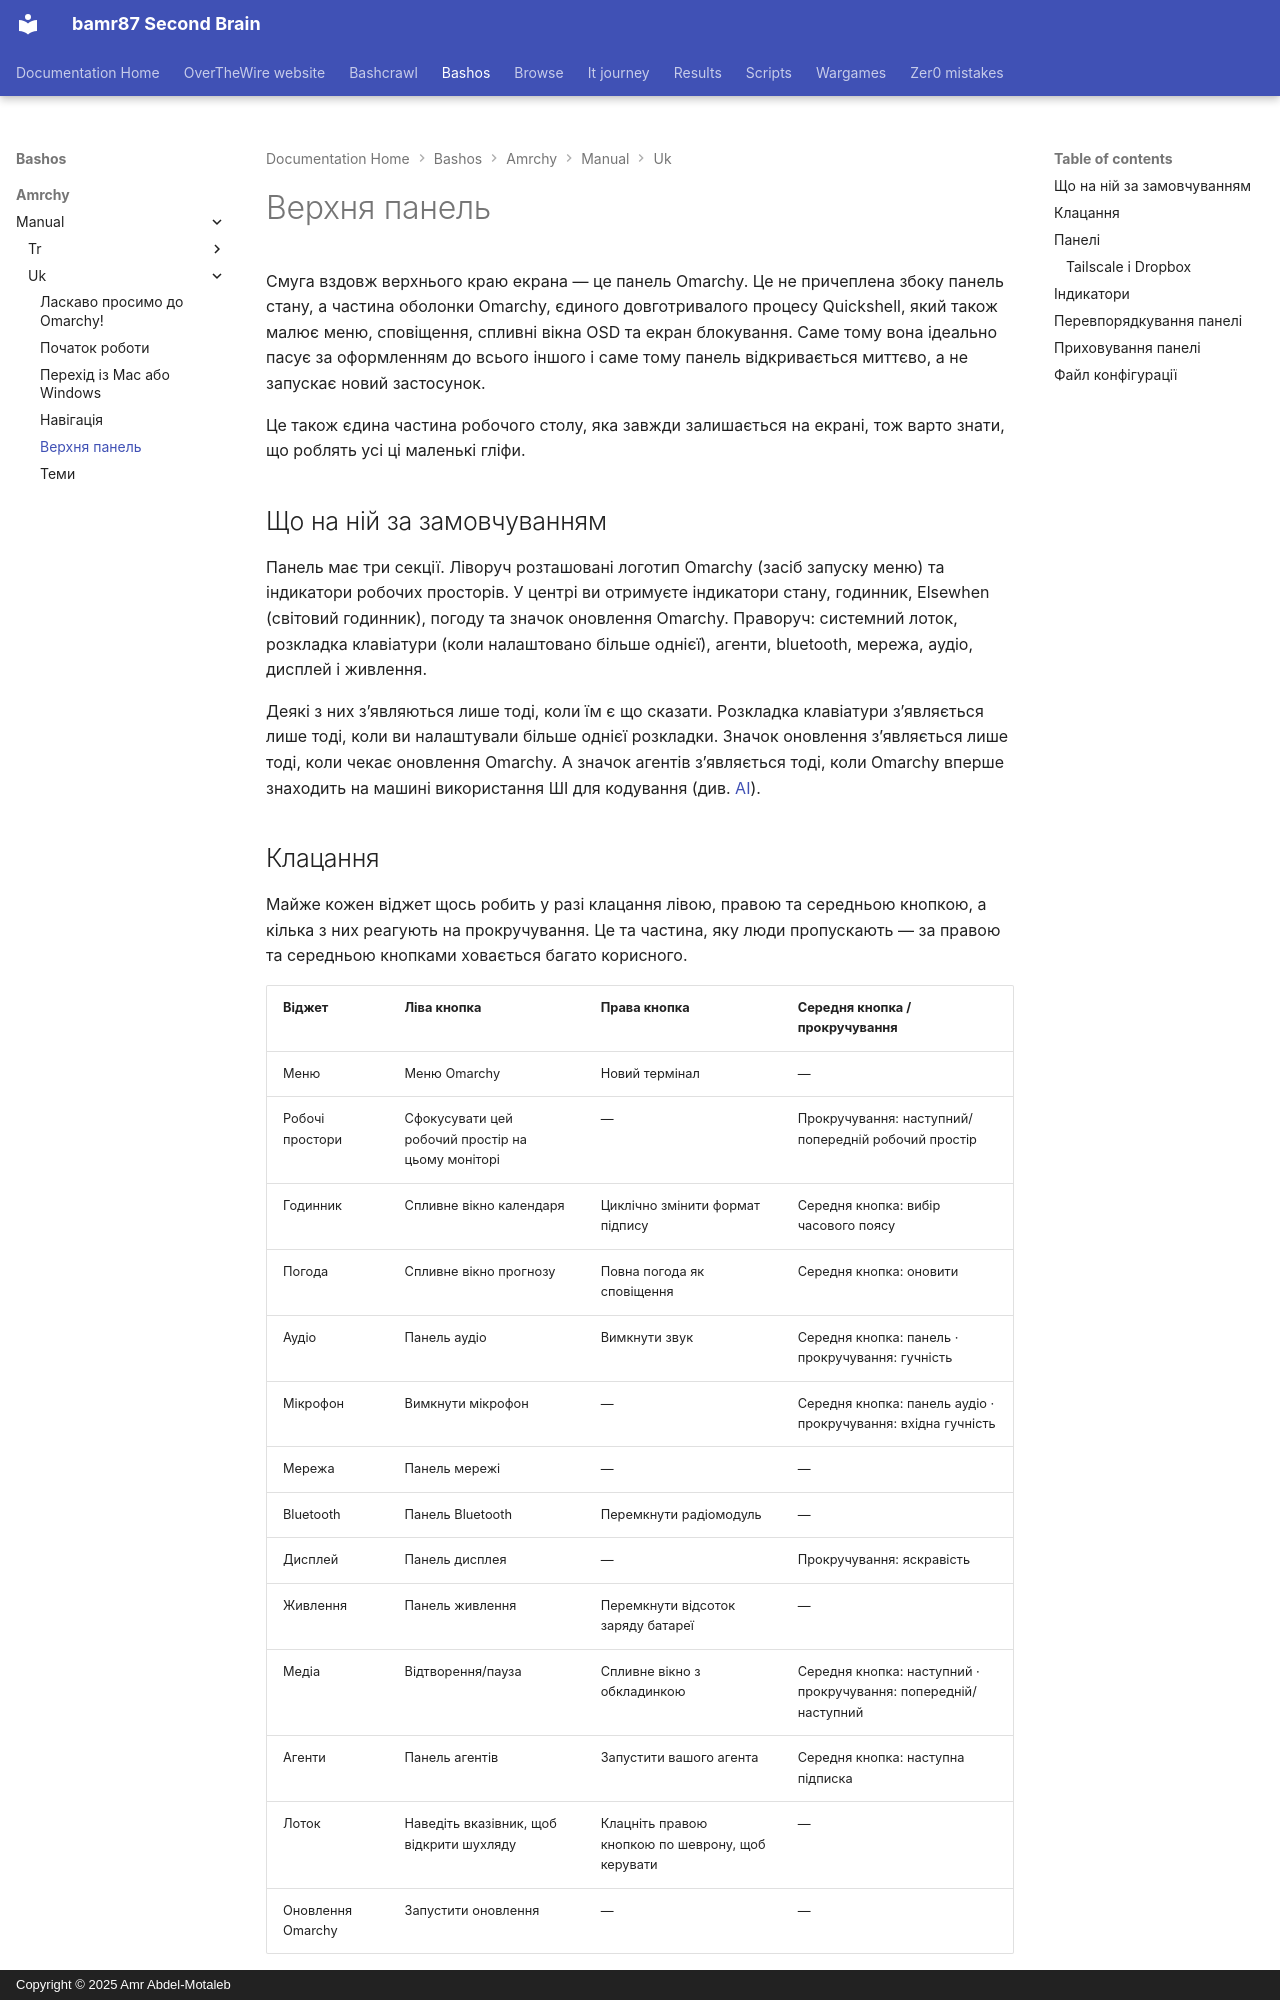

repository: bamr87/README · page: bashos/amrchy/manual/uk/05-the-top-bar/index.html · generator: mkdocs · copyright: Copyright © 2025 Amr Abdel-Motaleb

---
source_file: amrchy/manual/uk/05-the-top-bar.md
source_repo: bamr87/bashos
source_url: https://github.com/bamr87/bashos/blob/main/amrchy/manual/uk/05-the-top-bar.md
title: Верхня панель
---
# Верхня панель

Смуга вздовж верхнього краю екрана — це панель Omarchy. Це не причеплена збоку панель стану, а частина оболонки Omarchy, єдиного довготривалого процесу Quickshell, який також малює меню, сповіщення, спливні вікна OSD та екран блокування. Саме тому вона ідеально пасує за оформленням до всього іншого і саме тому панель відкривається миттєво, а не запускає новий застосунок.

Це також єдина частина робочого столу, яка завжди залишається на екрані, тож варто знати, що роблять усі ці маленькі гліфи.

## Що на ній за замовчуванням

Панель має три секції. Ліворуч розташовані логотип Omarchy (засіб запуску меню) та індикатори робочих просторів. У центрі ви отримуєте індикатори стану, годинник, Elsewhen (світовий годинник), погоду та значок оновлення Omarchy. Праворуч: системний лоток, розкладка клавіатури (коли налаштовано більше однієї), агенти, bluetooth, мережа, аудіо, дисплей і живлення.

Деякі з них з’являються лише тоді, коли їм є що сказати. Розкладка клавіатури з’являється лише тоді, коли ви налаштували більше однієї розкладки. Значок оновлення з’являється лише тоді, коли чекає оновлення Omarchy. А значок агентів з’являється тоді, коли Omarchy вперше знаходить на машині використання ШІ для кодування (див. [AI](17-ai.md)).

## Клацання

Майже кожен віджет щось робить у разі клацання лівою, правою та середньою кнопкою, а кілька з них реагують на прокручування. Це та частина, яку люди пропускають — за правою та середньою кнопками ховається багато корисного.

| Віджет | Ліва кнопка | Права кнопка | Середня кнопка / прокручування |
| --- | --- | --- | --- |
| Меню | Меню Omarchy | Новий термінал | — |
| Робочі простори | Сфокусувати цей робочий простір на цьому моніторі | — | Прокручування: наступний/попередній робочий простір |
| Годинник | Спливне вікно календаря | Циклічно змінити формат підпису | Середня кнопка: вибір часового поясу |
| Погода | Спливне вікно прогнозу | Повна погода як сповіщення | Середня кнопка: оновити |
| Аудіо | Панель аудіо | Вимкнути звук | Середня кнопка: панель · прокручування: гучність |
| Мікрофон | Вимкнути мікрофон | — | Середня кнопка: панель аудіо · прокручування: вхідна гучність |
| Мережа | Панель мережі | — | — |
| Bluetooth | Панель Bluetooth | Перемкнути радіомодуль | — |
| Дисплей | Панель дисплея | — | Прокручування: яскравість |
| Живлення | Панель живлення | Перемкнути відсоток заряду батареї | — |
| Медіа | Відтворення/пауза | Спливне вікно з обкладинкою | Середня кнопка: наступний · прокручування: попередній/наступний |
| Агенти | Панель агентів | Запустити вашого агента | Середня кнопка: наступна підписка |
| Лоток | Наведіть вказівник, щоб відкрити шухляду | Клацніть правою кнопкою по шеврону, щоб керувати | — |
| Оновлення Omarchy | Запустити оновлення | — | — |

Не все з цієї таблиці є на вашій панелі одразу. Віджет медіа (MPRIS із поточним відтворенням, із рухомим треком і виконавцем) та віджет мікрофона вбудовані, але за замовчуванням вимкнені — додайте їх, якщо хочете, як описано нижче.
